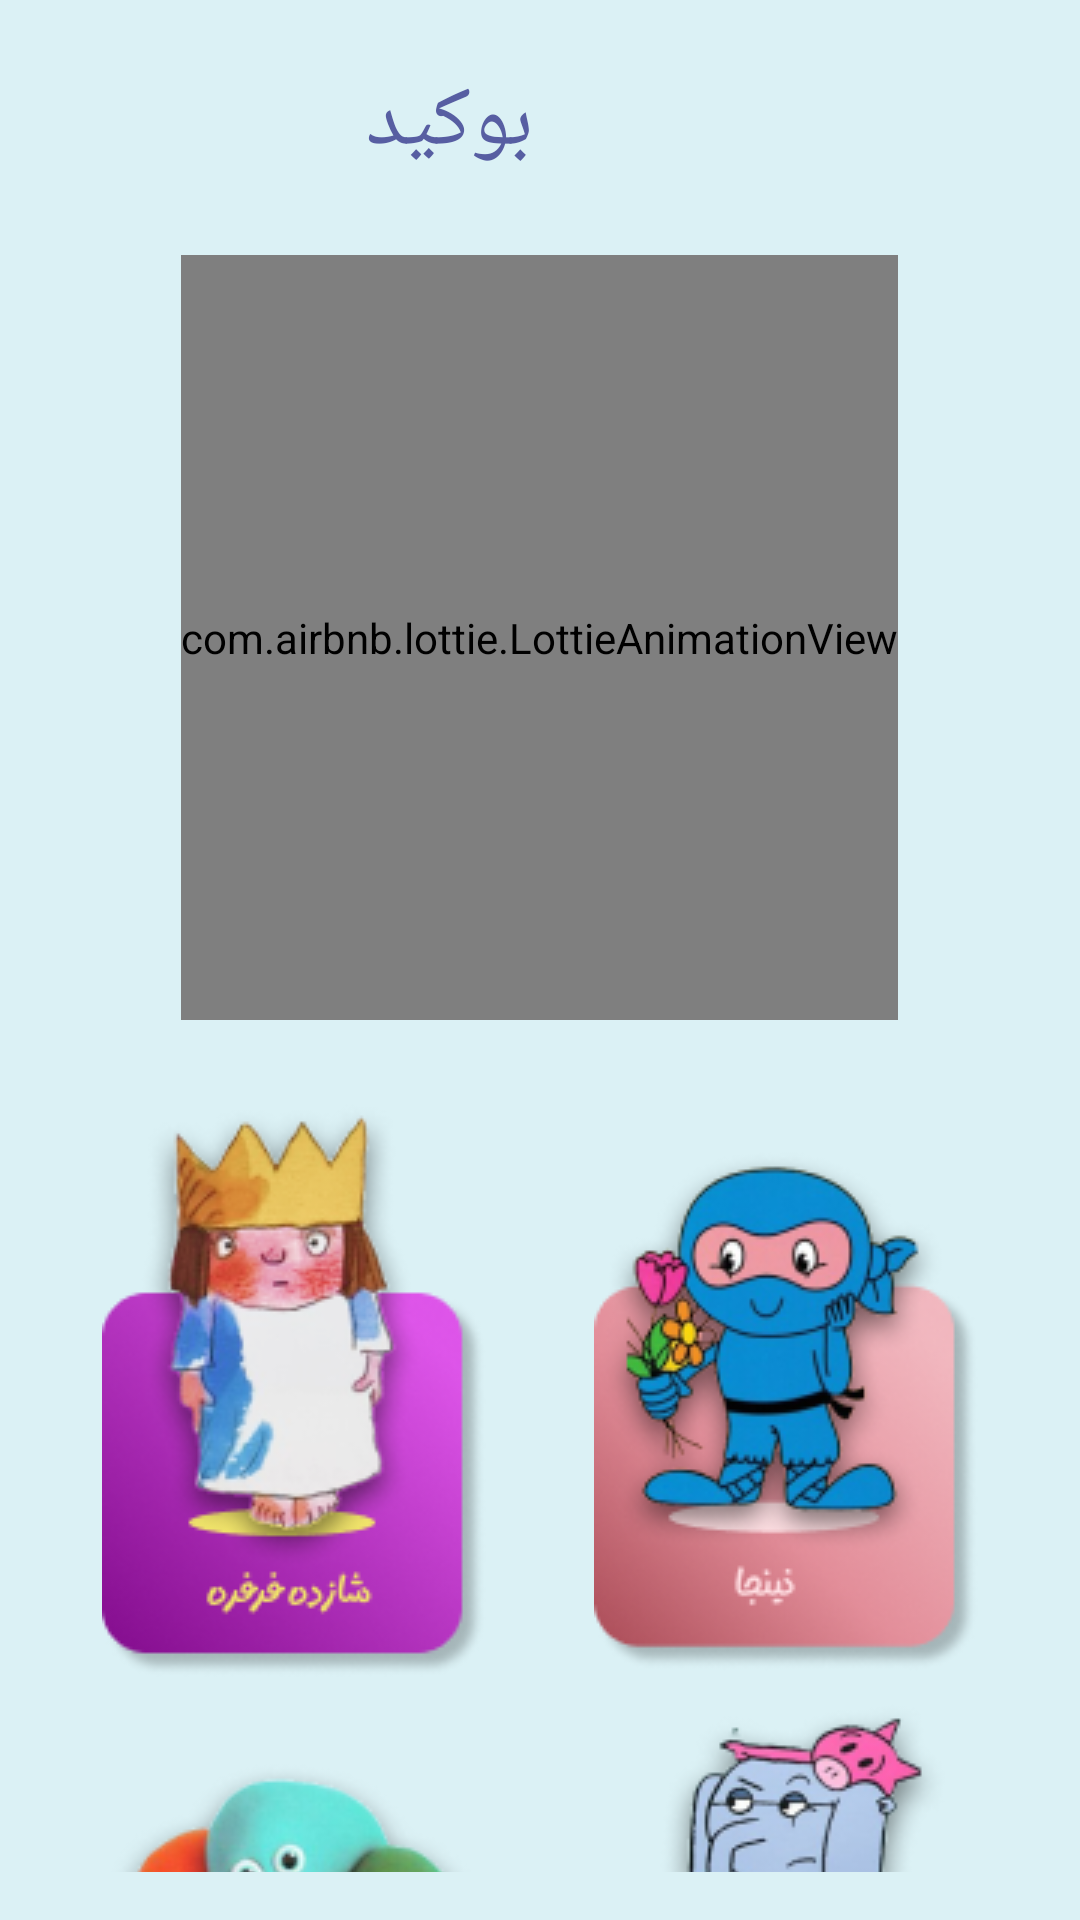

This screen was rendered from an Android layout file. Write that file and the resources it references.
<!-- AndroidManifest.xml: application theme Theme.Bookid -->
<!-- res/layout/activity_main.xml -->
<?xml version="1.0" encoding="utf-8"?>
<RelativeLayout xmlns:android="http://schemas.android.com/apk/res/android"
    android:layout_width="match_parent"
    android:layout_height="match_parent"
    xmlns:app="http://schemas.android.com/apk/res-auto"
    android:background="@color/blue_200">

    <LinearLayout
        android:id="@+id/logo"
        android:layout_width="match_parent"
        android:layout_height="wrap_content"
        android:gravity="center"
        android:layout_marginTop="16dp">

        <TextView
            android:layout_width="wrap_content"
            android:layout_height="wrap_content"
            android:layout_marginEnd="10dp"
            android:layout_toStartOf="@+id/logoImage"
            android:fontFamily="@font/madasi"
            android:text="بوکید"
            android:textColor="@color/purple_500"
            android:textSize="28sp" />
        <ImageView
            android:id="@+id/logoImage"
            android:layout_width="50dp"
            android:layout_height="50dp"
            android:layout_centerHorizontal="true"
            android:src="@drawable/bookid_logo" />
    </LinearLayout>

    <LinearLayout
        android:id="@+id/animation"
        android:layout_width="match_parent"
        android:layout_height="wrap_content"
        android:gravity="center"
        android:layout_marginTop="85dp"
        >

        <com.airbnb.lottie.LottieAnimationView
            android:layout_width="wrap_content"
            android:layout_height="255dp"
            android:orientation="vertical"
            app:lottie_rawRes="@raw/books2_animation"
            app:lottie_autoPlay="true"
            app:lottie_loop="true"/>

    </LinearLayout>




























    <GridLayout
        android:layout_width="match_parent"
        android:layout_height="wrap_content"
        android:layout_below="@id/animation"
        android:layout_marginTop="5dp"
        android:columnCount="2"
        android:rowCount="2"
        android:padding="16dp">

        <ImageButton
            android:id="@+id/character1"
            android:layout_width="0dp"
            android:layout_height="wrap_content"
            android:background="?android:attr/selectableItemBackgroundBorderless"
            android:layout_columnWeight="1"
            android:layout_margin="4dp"
            android:contentDescription="@string/shazdeh_box"
            android:src="@drawable/shazdehbox"/>

        <ImageButton
            android:id="@+id/character2"
            android:layout_width="0dp"
            android:layout_height="wrap_content"
            android:background="?android:attr/selectableItemBackgroundBorderless"
            android:layout_columnWeight="1"
            android:layout_margin="4dp"
            android:contentDescription="@string/ninja_box"
            android:src="@drawable/ninja_box"
            android:paddingTop="18dp"/>

        <ImageButton
            android:id="@+id/character3"
            android:layout_width="0dp"
            android:layout_height="wrap_content"
            android:background="?android:attr/selectableItemBackgroundBorderless"
            android:layout_columnWeight="1"
            android:layout_margin="4dp"
            android:contentDescription="@string/motazadha_box"
            android:src="@drawable/motazadha_box"
            android:paddingTop="8dp"/>

        <ImageButton
            android:id="@+id/character4"
            android:layout_width="0dp"
            android:layout_height="wrap_content"
            android:background="?android:attr/selectableItemBackgroundBorderless"
            android:layout_columnWeight="1"
            android:layout_margin="4dp"
            android:contentDescription="@string/fili_box"
            android:src="@drawable/fili_box"/>
    </GridLayout>
</RelativeLayout>
<!-- resources referenced by this layout -->
<resources>
  <color name="blue_200">#DBF1F5</color>
  <color name="purple_500">#575EA2</color>
  <!-- drawable fili_box: png bitmap (drawable, 35233 bytes) -->
  <!-- drawable motazadha_box: png bitmap (drawable, 37066 bytes) -->
  <!-- drawable ninja_box: png bitmap (drawable, 38871 bytes) -->
  <!-- drawable search_box_border (drawable) -->
  <?xml version="1.0" encoding="utf-8"?>
  <shape xmlns:android="http://schemas.android.com/apk/res/android"
      android:shape="rectangle">
  
      <stroke
          android:color="@color/purple_500"
          android:width="2dp">
      </stroke>
  
      <corners
          android:radius="18dp">
      </corners>
      <solid
          android:color="@color/white"></solid>
  </shape>
  <!-- drawable searchbutton (drawable) -->
  <vector xmlns:android="http://schemas.android.com/apk/res/android"
      android:width="49dp"
      android:height="49dp"
      android:viewportWidth="49"
      android:viewportHeight="49">
    <path
        android:pathData="M22,0L27,0A22,22 0,0 1,49 22L49,27A22,22 0,0 1,27 49L22,49A22,22 0,0 1,0 27L0,22A22,22 0,0 1,22 0z"
        android:fillColor="#ffffff"/>
    <path
        android:strokeWidth="1"
        android:pathData="M23,2.5L26,2.5A20.5,20.5 0,0 1,46.5 23L46.5,26A20.5,20.5 0,0 1,26 46.5L23,46.5A20.5,20.5 0,0 1,2.5 26L2.5,23A20.5,20.5 0,0 1,23 2.5z"
        android:fillColor="#848DE9"
        android:strokeColor="#575EA2"/>
    <path
        android:pathData="M10.528,11.146a3.5,2.563 132.623,1 0,3.771 3.471a3.5,2.563 132.623,1 0,-3.771 -3.471z"
        android:fillColor="#D9D9D9"/>
    <path
        android:pathData="M17.487,7.535a2.196,1.692 132.623,1 0,2.489 2.291a2.196,1.692 132.623,1 0,-2.489 -2.291z"
        android:fillColor="#D9D9D9"/>
    <path
        android:pathData="M23,23m-9.55,0a9.55,9.55 0,1 1,19.1 0a9.55,9.55 0,1 1,-19.1 0"
        android:strokeWidth="2.9"
        android:fillColor="#D9D9D9"
        android:fillAlpha="0.6"
        android:strokeColor="#ffffff"/>
    <path
        android:pathData="M30,30L35,35"
        android:strokeWidth="2.9"
        android:fillColor="#00000000"
        android:strokeColor="#ffffff"
        android:strokeLineCap="round"/>
    <path
        android:pathData="M19.5,20L19.739,19.721C21.228,17.984 23.882,17.882 25.5,19.5V19.5"
        android:strokeWidth="2.9"
        android:fillColor="#00000000"
        android:strokeColor="#ffffff"
        android:strokeLineCap="round"/>
  </vector>
  <!-- drawable shazdehbox: png bitmap (drawable, 37749 bytes) -->
  <string name="fili_box">fili_box</string>
  <string name="motazadha_box">motazadha_box</string>
  <string name="ninja_box">ninja_box</string>
  <string name="shazdeh_box">shazdeh_box</string>
  <style name="Theme.Bookid" parent="android:Theme.Material.Light.NoActionBar" />
  <color name="white">#FFFFFFFF</color>
</resources>
